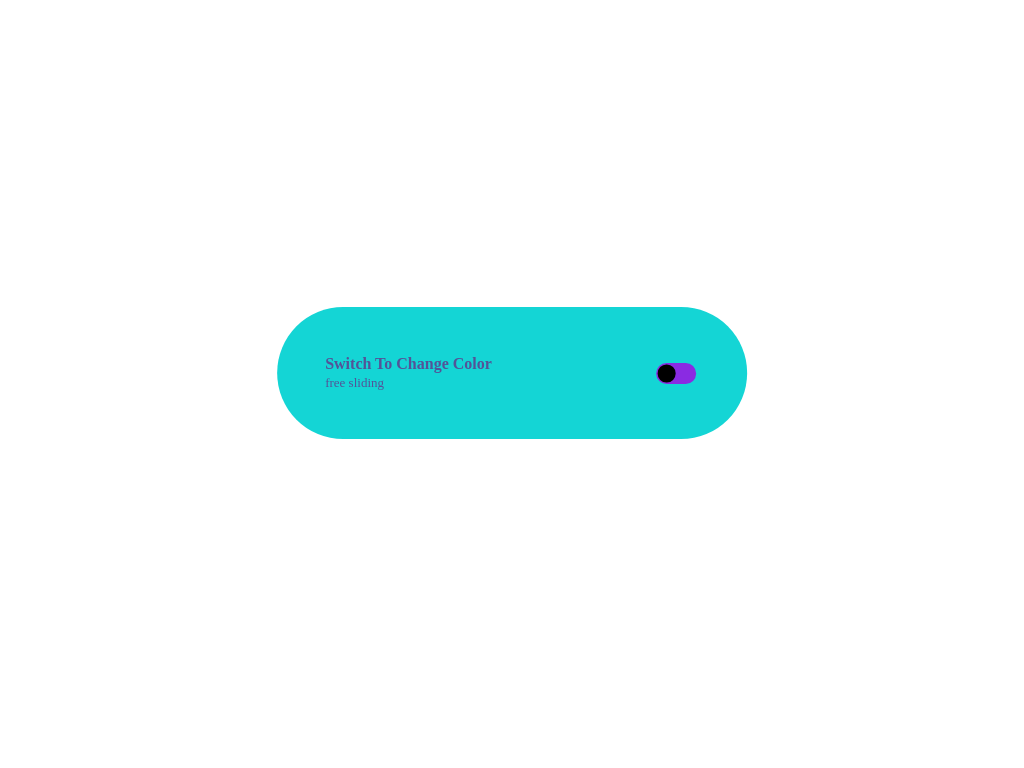

Here is a drawing made with CSS. Write the source that renders it.

<!DOCTYPE html>
<html lang="en">
<head>
    <meta charset="UTF-8">
    <meta http-equiv="X-UA-Compatible" content="IE=edge">
    <meta name="viewport" content="width=device-width, initial-scale=1.0">
    <title>Document</title>
</head>
<style>
    .checkbox{
        position: absolute;
        left: 50%;
        top: 40%;
        transform: translateX(-50%);
        display: flex;
        gap:  10rem;
        align-items: center;
        background-color: rgb(20, 213, 213);
        padding: 3rem;
        border-radius: 100px;
    }
    label{
        font-weight: 700;
        font-size: 16px;
        text-transform:capitalize;
        color: rgb(83, 83, 152);
    }
    span{
        color: rgb(83, 83, 152);
        font-size: 13px;
        font-weight: 300;
    }
    #toggle-switch{
        position: relative;
        appearance: none;
        width: 2.5rem;
        height: 1.3rem;
        background: blueviolet;
        border-radius: 100px;
        transition: background-color .2s ease-in-out;
    }
    #toggle-switch::before{
        content: "";
        position: absolute;
        width: 1.1rem;
        height: 1.1rem;
        background: black;
        border-radius: 50%;
        transform: translate3d(1.5px, 1.5px, 0);
        cursor: pointer;
        transition:transform .2s ease-in-out;

    }
    #toggle-switch:checked{
        background: gray;
    }
    #toggle-switch:checked::before{
        transform: translate3d(calc(1.15rem + 1.5px), 1.5px, 0);
    }
</style>
<body>
    <div class="checkbox">
        <div class="header">
            <label for="">switch to change color</label><br>
            <span>free sliding</span>
        </div>
        <input type="checkbox" name="toggle-switch" id="toggle-switch">
    </div>
</body>
</html>